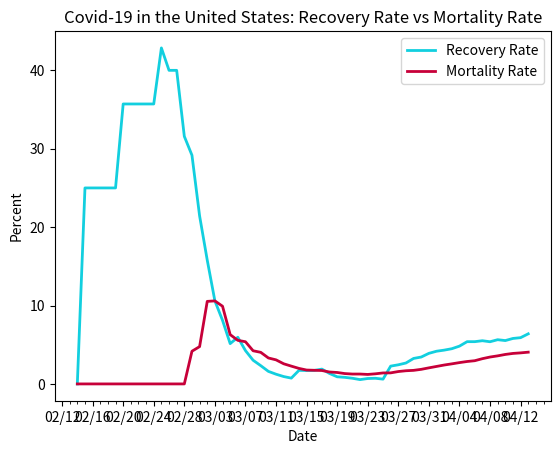

Write the Python code that produced this figure.
import datetime
import matplotlib.pyplot as plt
import matplotlib.dates as mdates
import matplotlib.ticker as ticker
from matplotlib.dates import MO, TU, WE, TH, FR, SA, SU

dates = ['2/14/2020', '2/15/2020', '2/16/2020', '2/17/2020', '2/18/2020', '2/19/2020', '2/20/2020', '2/21/2020', '2/22/2020', '2/23/2020', '2/24/2020', '2/25/2020', '2/26/2020', '2/27/2020', '2/28/2020', '2/29/2020', '3/1/2020', '3/2/2020', '3/3/2020', '3/4/2020', '3/5/2020', '3/6/2020', '3/7/2020', '3/8/2020', '3/9/2020', '3/10/2020', '3/11/2020', '3/12/2020', '3/13/2020', '3/14/2020', '3/15/2020', '3/16/2020', '3/17/2020', '3/18/2020', '3/19/2020', '3/20/2020', '3/21/2020', '3/22/2020', '3/23/2020', '3/24/2020', '3/25/2020', '3/26/2020', '3/27/2020', '3/28/2020', '3/29/2020', '3/30/2020', '3/31/2020', '4/1/2020', '4/2/2020', '4/3/2020', '4/4/2020', '4/5/2020', '4/6/2020', '4/7/2020', '4/8/2020', '4/9/2020', '4/10/2020', '4/11/2020', '4/12/2020', '4/13/2020']

# format dates
x_values = [datetime.datetime.strptime(d, "%m/%d/%Y").date() for d in dates]
ax = plt.gca()
formatter = mdates.DateFormatter("%m/%d")
ax.xaxis.set_major_formatter(formatter)

# create x-axis
ax.xaxis.set_major_locator(mdates.WeekdayLocator(byweekday=(MO, TU, WE, TH, FR, SA, SU), interval=4))
# minor tick = daily
ax.xaxis.set_minor_locator(mdates.WeekdayLocator(byweekday=(MO, TU, WE, TH, FR, SA, SU)))

# format y-axis
ax.get_yaxis().set_major_formatter(ticker.FuncFormatter(lambda x, pos: format(int(x), ',')))

# recovery rate
recoveries = [0, 25, 25, 25, 25, 25, 35.71, 35.71, 35.71, 35.71, 35.71, 42.86, 40, 40, 31.58, 29.17, 21.43, 15.79, 10.59, 8.11, 5.14, 5.95, 4.25, 3.02, 2.33, 1.6, 1.24, .94, .74, 1.73, 1.71, 1.72, 1.89, 1.33, .91, .84, .72, .55, .69, .72, .61, 2.27, 2.44, 2.67, 3.25, 3.43, 3.9, 4.17, 4.31, 4.49, 4.82, 5.39, 5.39, 5.51, 5.38, 5.64, 5.53, 5.8, 5.9, 6.39]

# mortality rate
deaths = [0, 0, 0, 0, 0, 0, 0, 0, 0, 0, 0, 0, 0, 0, 0, 4.17, 4.76, 10.53, 10.59, 9.91, 6.29, 5.56, 5.38, 4.23, 4.03, 3.31, 3.07, 2.57, 2.27, 1.98, 1.77, 1.74, 1.71, 1.52, 1.46, 1.32, 1.26, 1.26, 1.21, 1.29, 1.4, 1.41, 1.58, 1.68, 1.73, 1.86, 2.05, 2.23, 2.41, 2.56, 2.72, 2.86, 2.96, 3.22, 3.43, 3.58, 3.76, 3.89, 3.96, 4.05]

# create the graph
plt.plot(x_values, recoveries, color='#12cfdf', linewidth=2)
plt.plot(x_values, deaths, color='#C70039', linewidth=2)

# text labels
plt.title('Covid-19 in the United States: Recovery Rate vs Mortality Rate')
plt.xlabel('Date')
plt.ylabel('Percent')
plt.legend(['Recovery Rate', 'Mortality Rate'], loc='upper right')

plt.show()
